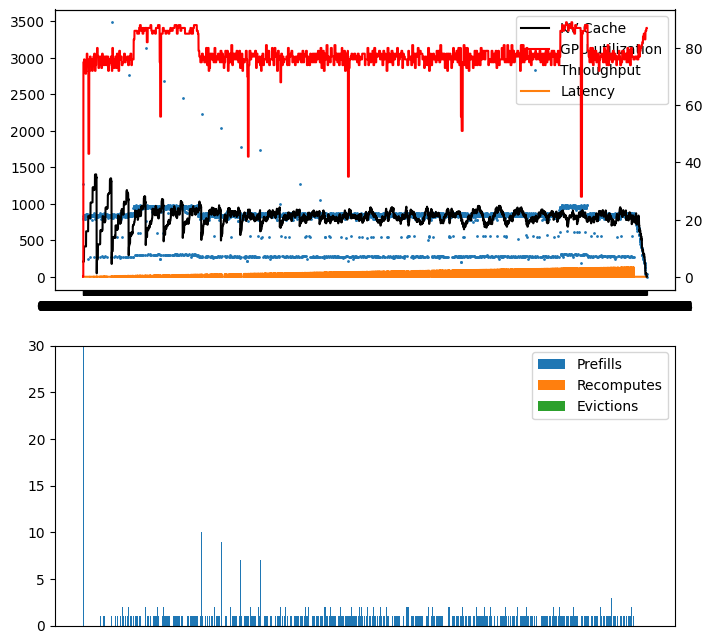

The table this chart was drawn from, first rows:
ts, kv, compute, throughput, latency, is_prefill, num_seqs, seq_id
01:16:48.021, , , , , True, 32, 
01:16:48.115, 5.3, 0, 1269, 0.2216, , , 
01:16:48.155, 5.3, 0, 792.1, 0.0404, , , 
01:16:48.194, 5.3, 0, 811.7, 0.03942, , , 
01:16:48.233, 5.3, 75, 825.9, 0.03875, , , 
01:16:48.271, 5.3, 75, 832.6, 0.03843, , , 
01:16:48.310, 5.3, 75, 834.1, 0.03836, , , 
01:16:48.348, 5.3, 75, 842.2, 0.038, , , 
01:16:48.386, 5.3, 75, 841.9, 0.03801, , , 
01:16:48.423, 10.6, 76, 847.0, 0.03778, , , 
01:16:48.461, 10.6, 76, 837.8, 0.03819, , , 
01:16:48.499, 10.6, 76, 849.2, 0.03768, , , 
01:16:48.537, 10.6, 76, 847.1, 0.03778, , , 
01:16:48.575, 10.6, 76, 837.4, 0.03821, , , 
01:16:48.616, 10.6, 75, 832.9, 0.03842, , , 
01:16:48.655, 10.6, 75, 788.6, 0.04058, , , 
01:16:48.694, 10.6, 75, 820.0, 0.03902, , , 
01:16:48.733, 10.6, 75, 819.8, 0.03904, , , 
01:16:48.771, 10.6, 75, 832.1, 0.03846, , , 
01:16:48.809, 10.6, 75, 839.2, 0.03813, , , 
01:16:48.850, 10.6, 71, 788.9, 0.04056, , , 
01:16:48.888, 10.6, 71, 838.6, 0.03816, , , 
01:16:48.926, 10.6, 71, 839.8, 0.03811, , , 
01:16:48.963, 10.6, 71, 849.7, 0.03766, , , 
01:16:49.001, 10.6, 71, 844.4, 0.03789, , , 
01:16:49.039, 15.9, 75, 842.3, 0.03799, , , 
01:16:49.077, 15.9, 75, 842.9, 0.03797, , , 
01:16:49.115, 15.9, 75, 863.2, 0.03707, , , 
01:16:49.151, 15.9, 75, 865.4, 0.03698, , , 
01:16:49.188, 15.9, 75, 862.1, 0.03712, , , 
01:16:49.227, 15.9, 78, 834.8, 0.03833, , , 
01:16:49.265, 15.9, 78, 831.8, 0.03847, , , 
01:16:49.304, 15.9, 78, 827.6, 0.03867, , , 
01:16:49.342, 15.9, 78, 842.0, 0.03801, , , 
01:16:49.380, 15.9, 78, 845.9, 0.03783, , , 
01:16:49.418, 15.9, 76, 848.3, 0.03772, , , 
01:16:49.456, 15.9, 76, 836.9, 0.03823, , , 
01:16:49.494, 15.9, 76, 837.0, 0.03823, , , 
01:16:49.532, 15.9, 76, 838.1, 0.03818, , , 
01:16:49.570, 15.9, 76, 837.8, 0.03819, , , 
01:16:49.608, 15.9, 76, 846.0, 0.03783, , , 
01:16:49.739, 21.2, 72, 244.0, 0.1312, , , 
01:16:49.778, 21.2, 72, 836.4, 0.03826, , , 
01:16:49.816, 21.2, 43, 825.9, 0.03875, , , 
01:16:49.855, 21.2, 43, 836.3, 0.03826, , , 
01:16:49.893, 21.2, 43, 835.6, 0.0383, , , 
01:16:49.931, 21.2, 43, 834.6, 0.03834, , , 
01:16:49.969, 21.2, 43, 834.7, 0.03834, , , 
01:16:50.008, 21.2, 43, 837.7, 0.0382, , , 
01:16:50.046, 21.2, 72, 834.4, 0.03835, , , 
01:16:50.084, 21.2, 72, 844.5, 0.03789, , , 
01:16:50.122, 20.5, 72, 844.9, 0.03787, , , 
01:16:50.124, , , , , True, 1, 
01:16:50.155, 20.7, 72, 269.5, 2.262, , , 
01:16:50.194, 20.7, 72, 840.6, 0.07146, , , 
01:16:50.233, 20.7, 77, 807.6, 0.03963, , , 
01:16:50.272, 20.7, 77, 816.4, 0.0392, , , 
01:16:50.311, 20.7, 77, 824.6, 0.03881, , , 
01:16:50.349, 20.7, 77, 843.0, 0.03796, , , 
01:16:50.387, 25.8, 77, 832.4, 0.03844, , , 
... 4,311 more rows
